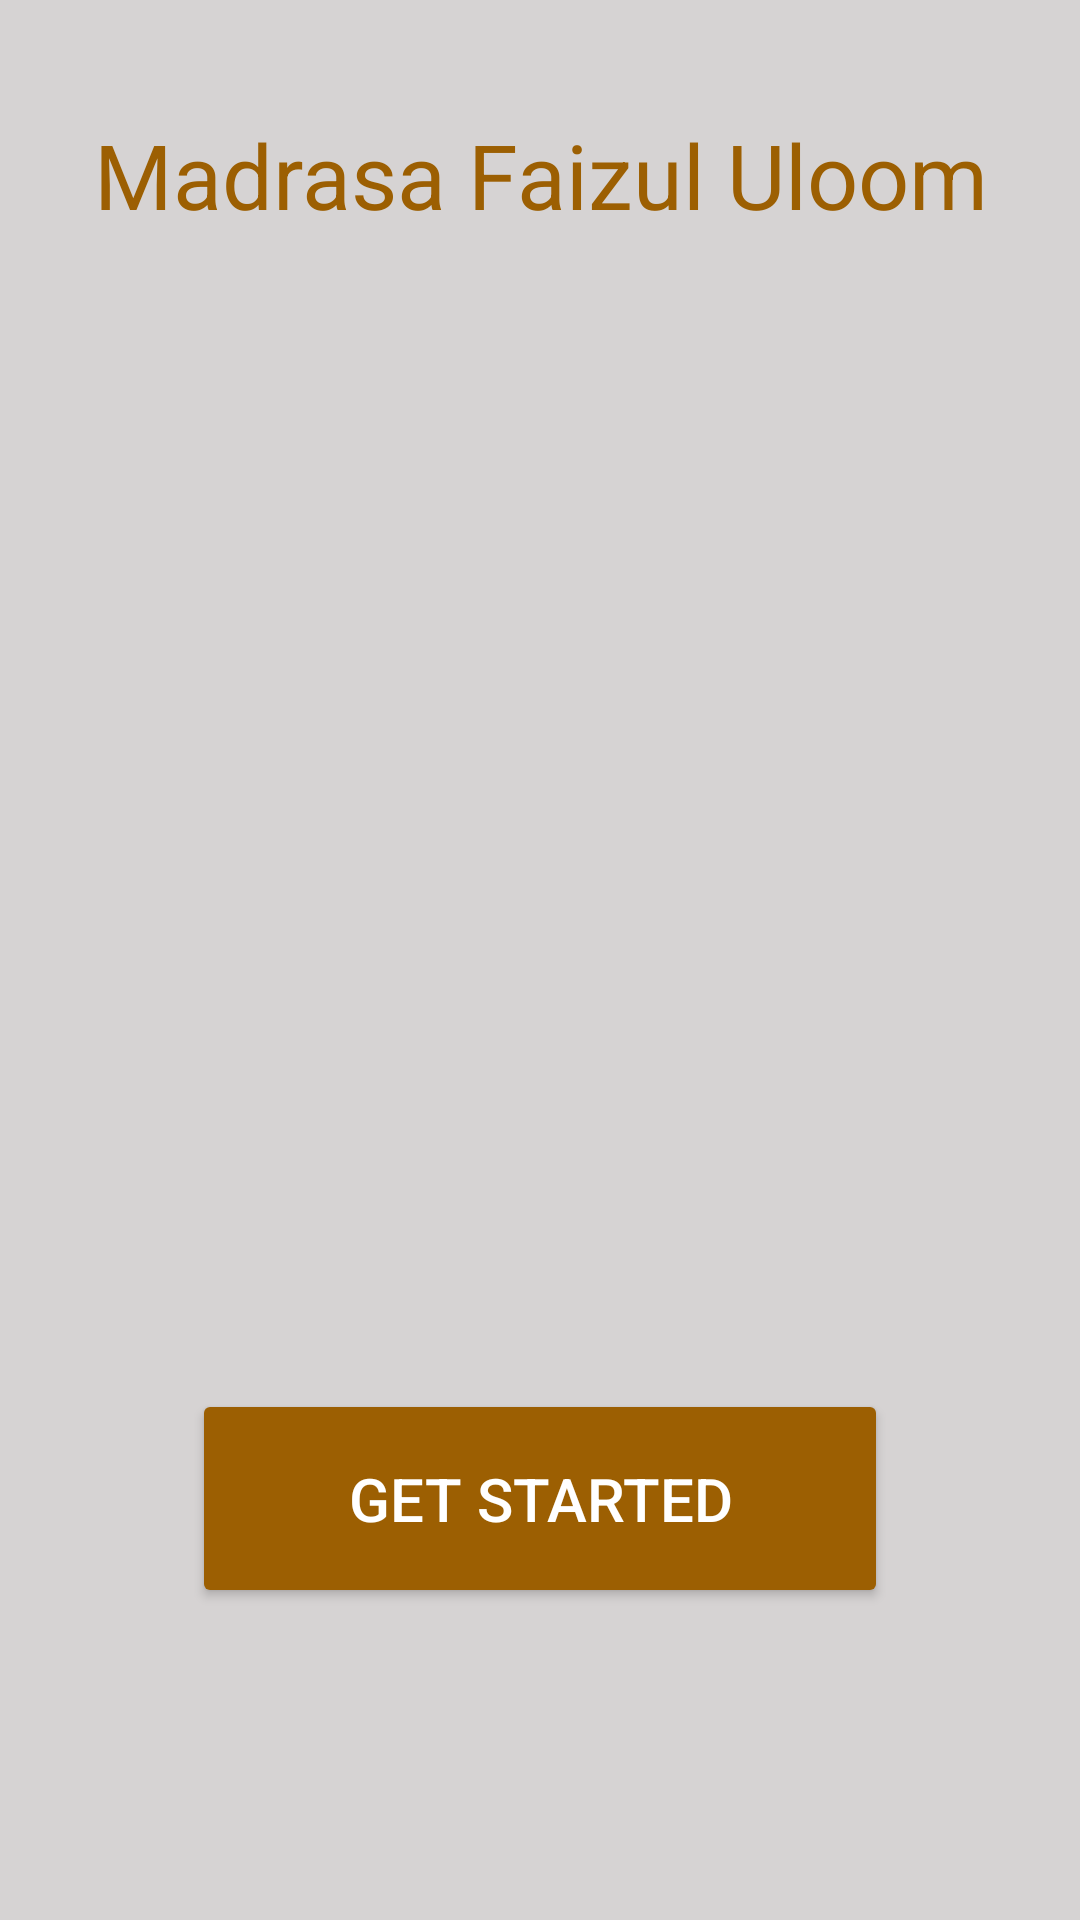

Write the Android layout XML for this screen, with the resource values it uses.
<!-- AndroidManifest.xml: application theme Theme.MadrasaFaizulUloom -->
<!-- res/layout/activity_main.xml -->
<?xml version="1.0" encoding="utf-8"?>
<androidx.constraintlayout.widget.ConstraintLayout xmlns:android="http://schemas.android.com/apk/res/android"
    xmlns:app="http://schemas.android.com/apk/res-auto"
    xmlns:tools="http://schemas.android.com/tools"
    android:layout_width="match_parent"
    android:layout_height="match_parent"
    android:background="#F4F4F4"
    android:backgroundTint="#D6D3D3"
    tools:context=".MainActivity">

    <TextView
        android:id="@+id/textView"
        android:layout_width="332dp"
        android:layout_height="39dp"
        android:layout_marginBottom="44dp"
        android:text="Madrasa Faizul Uloom"
        android:textAlignment="center"
        android:textColor="#9C5F02"
        android:textSize="30sp"
        app:layout_constraintBottom_toTopOf="@+id/imageView2"
        app:layout_constraintEnd_toEndOf="parent"
        app:layout_constraintStart_toStartOf="parent" />

    <Button
        android:id="@+id/btnGetStarted"
        android:layout_width="232dp"
        android:layout_height="73dp"
        android:layout_marginBottom="104dp"
        android:backgroundTint="#9C5F02"
        android:text="Get Started"
        android:textColor="#FFFFFF"
        android:textSize="20sp"
        app:layout_constraintBottom_toBottomOf="parent"
        app:layout_constraintEnd_toEndOf="parent"
        app:layout_constraintStart_toStartOf="parent" />

    <ImageView
        android:id="@+id/imageView2"
        android:layout_width="379dp"
        android:layout_height="382dp"
        android:layout_marginBottom="16dp"
        app:layout_constraintBottom_toBottomOf="parent"
        app:layout_constraintEnd_toEndOf="parent"
        app:layout_constraintHorizontal_bias="0.5"
        app:layout_constraintStart_toStartOf="parent"
        app:layout_constraintTop_toTopOf="parent"
        app:layout_constraintVertical_bias="0.5"
        app:srcCompat="@drawable/the_quran_3_01" />
</androidx.constraintlayout.widget.ConstraintLayout>
<!-- resources referenced by this layout -->
<resources>
  <style name="Theme.MadrasaFaizulUloom" parent="Theme.MaterialComponents.DayNight.DarkActionBar">
          
          <item name="colorPrimary">@color/purple_500</item>
          <item name="colorPrimaryVariant">@color/purple_700</item>
          <item name="colorOnPrimary">@color/white</item>
          
          <item name="colorSecondary">@color/teal_200</item>
          <item name="colorSecondaryVariant">@color/teal_700</item>
          <item name="colorOnSecondary">@color/black</item>
          
          <item name="android:statusBarColor">?attr/colorPrimaryVariant</item>
          
      </style>
  <!-- not gathered from this repository: default colours our renderer supplied (Android Studio template values) -->
  <color name="purple_500">#FF6200EE</color>
  <color name="purple_700">#FF3700B3</color>
  <color name="teal_200">#FF03DAC5</color>
  <color name="teal_700">#FF018786</color>
  <color name="black">#FF000000</color>
  <color name="white">#FFFFFFFF</color>
</resources>
